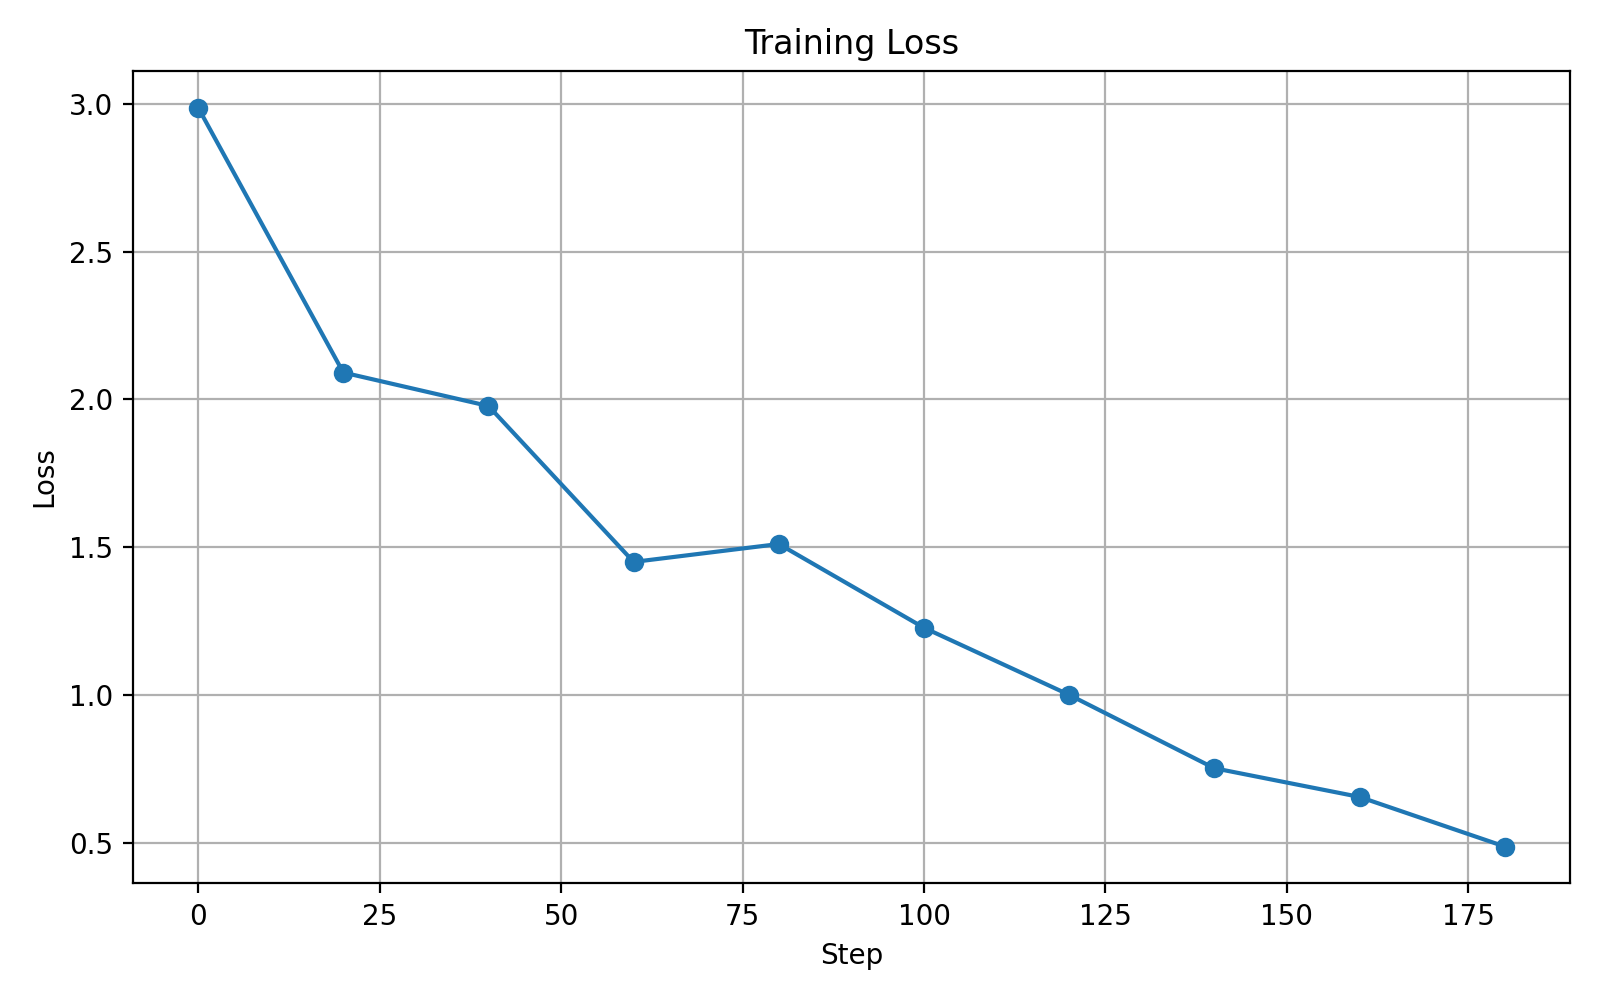

The data file committed next to this chart (first rows):
step, loss
0, 2.988
20, 2.091
40, 1.978
60, 1.45
80, 1.511
100, 1.227
120, 1
140, 0.7518
160, 0.6547
180, 0.4869
